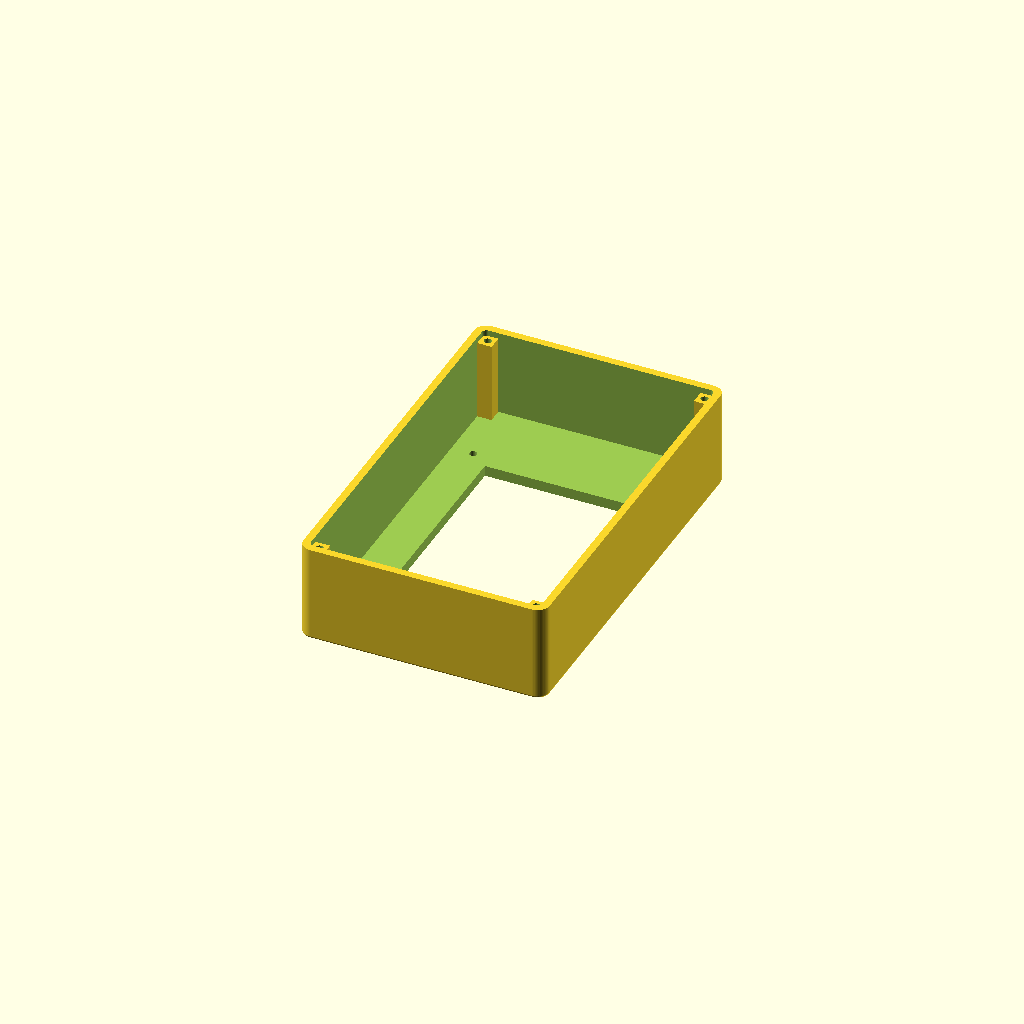
Cell 1: the model at its default parameters.
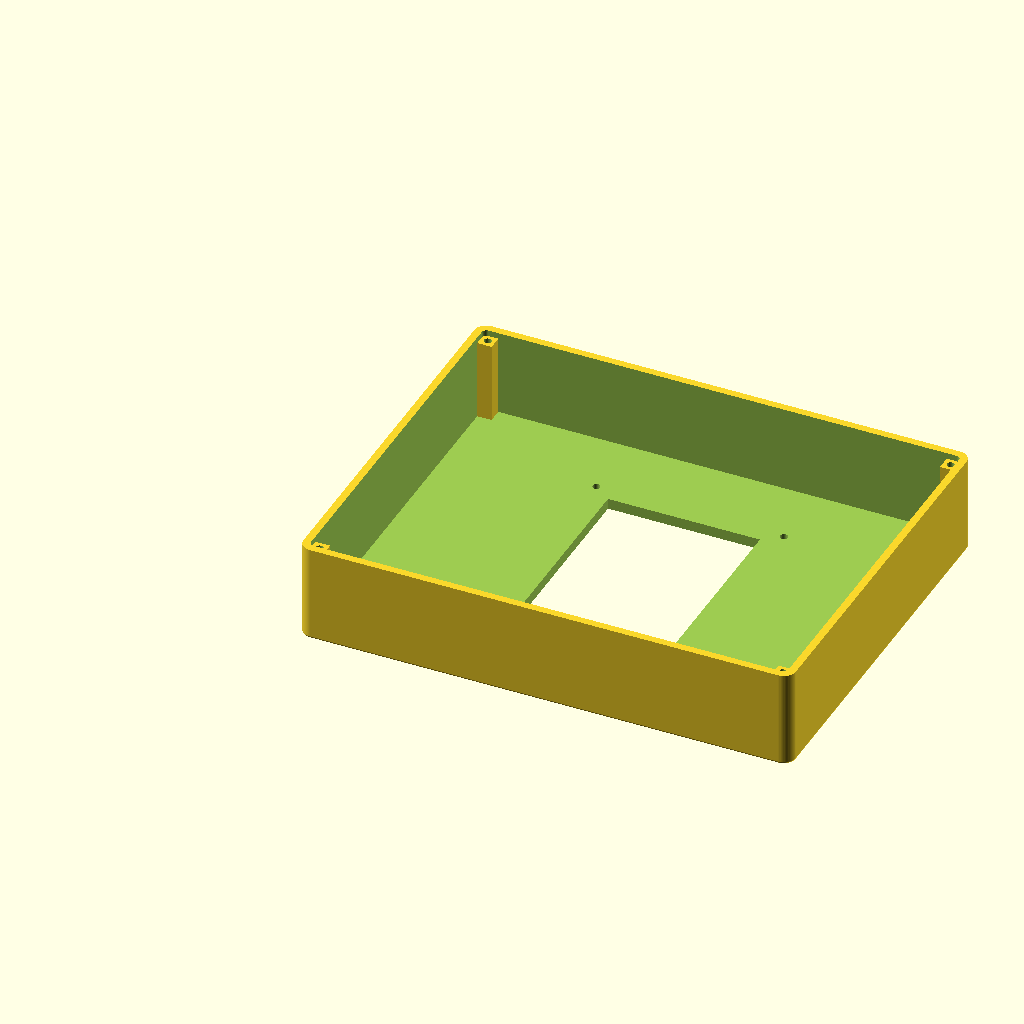
Cell 2 — case_width set to 164, the other parameters unchanged.
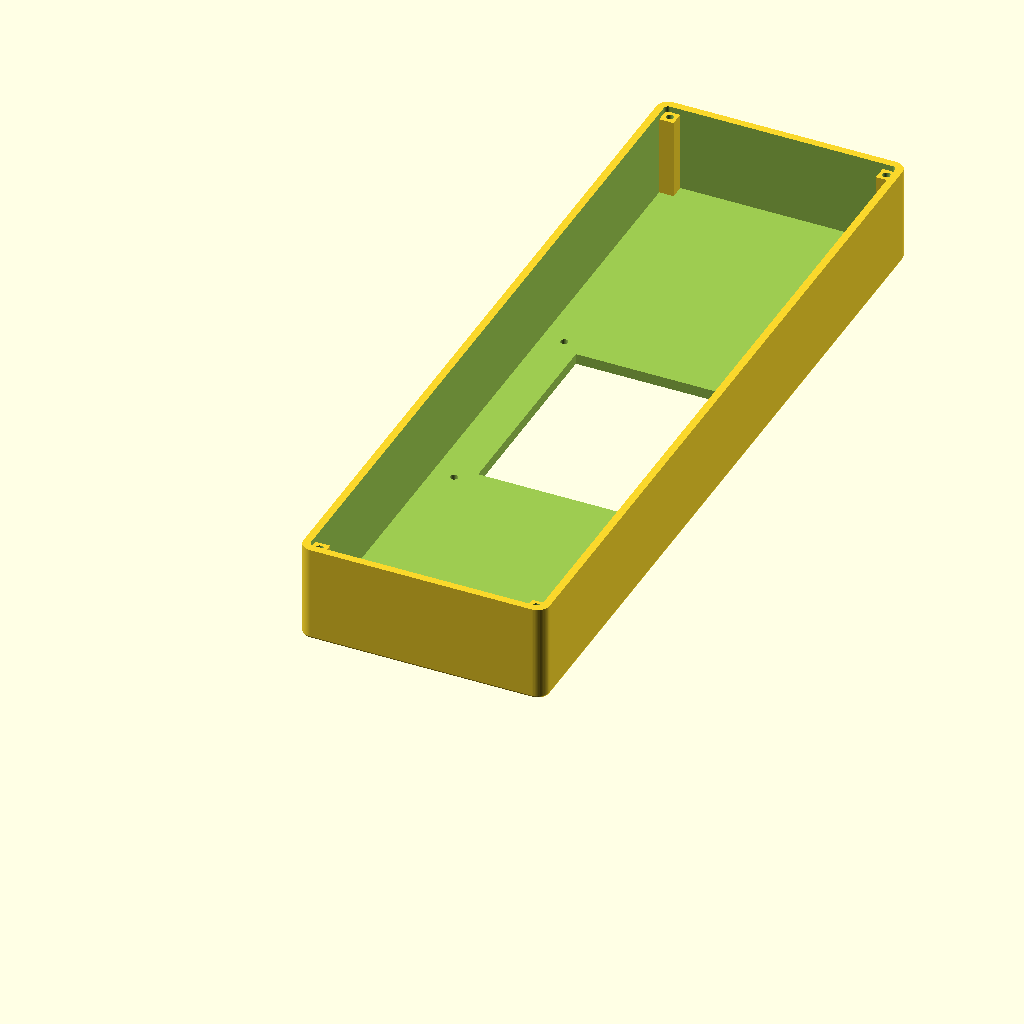
Cell 3: the same model with case_length = 260.
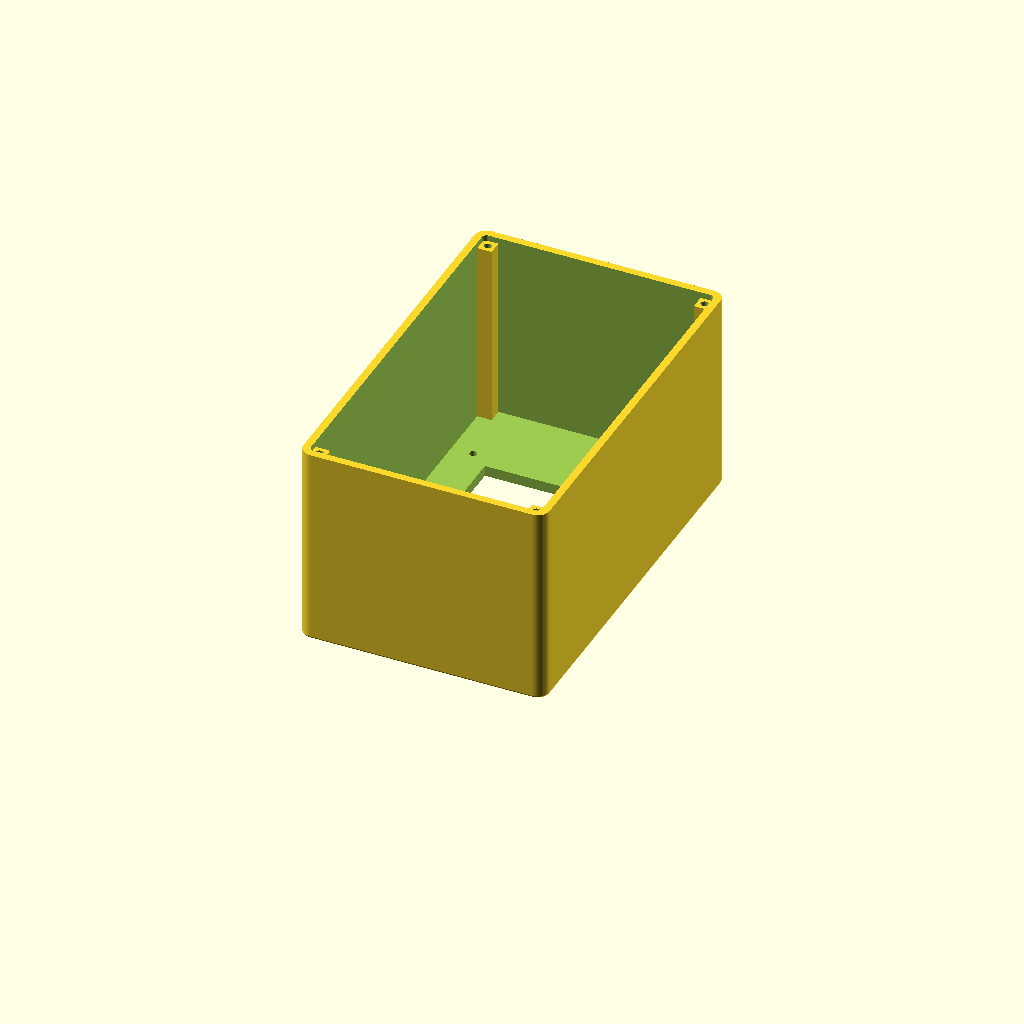
Cell 4: total_height = 70 (everything else at default).
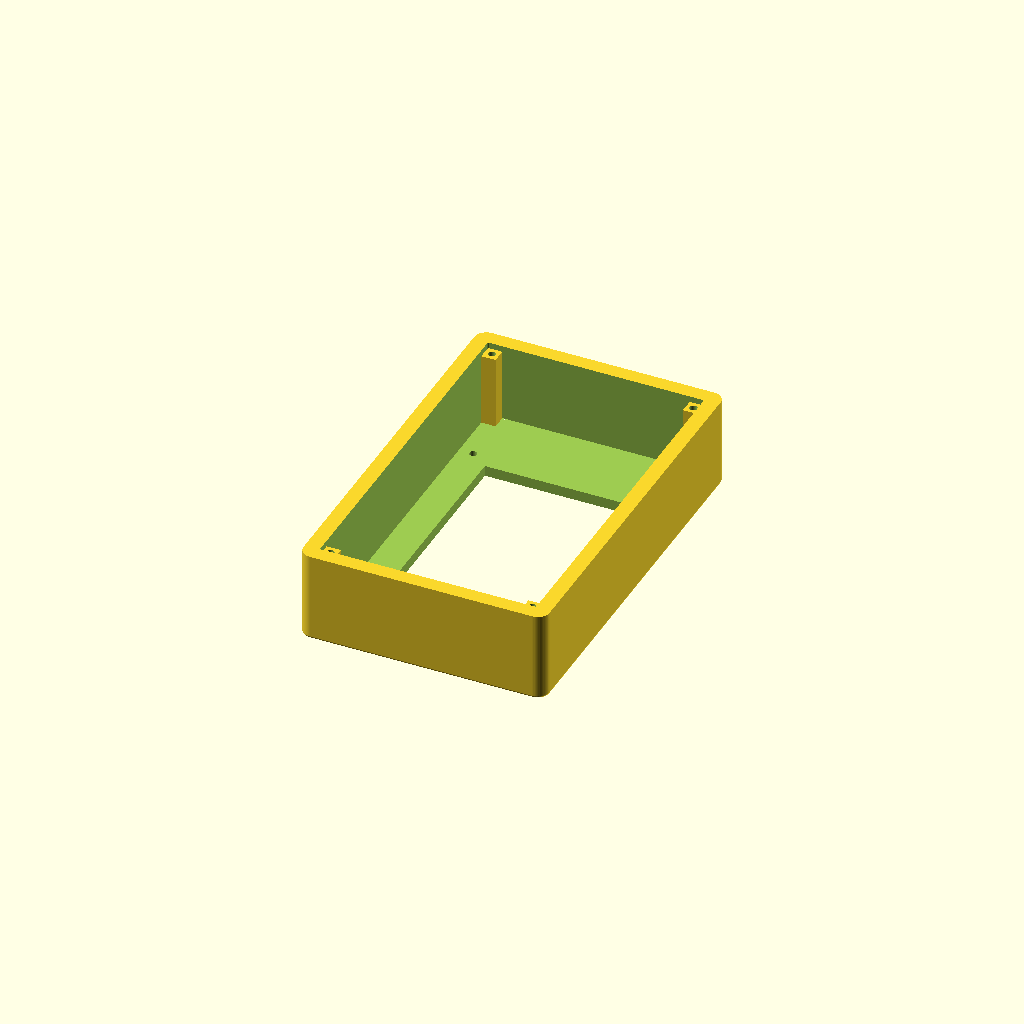
Cell 5: the same model with wall_thickness = 5.
One fixed orthographic camera (rotation 55°, 0°, 25°; colour scheme Cornfield) for every cell.
Source of the model, esp32-display-enclosure.scad:
// Units: mm. EVB orientation: Ethernet connector towards +Y.
$fn = 64;
eps = 0.1;
render_part = "top"; // "top", "bottom"
// Both board patterns are always included. Check unused posts against underside components.

case_width = 82;
case_length = 130;
total_height = 35;
wall_thickness = 2.5;
front_thickness = 3.55;
corner_radius = 4;
top_edge_radius = 0.8;
lip_h = 2;

// Newhaven NHD-2.8R-CSXP-BREAKOUT.
tft_glass_w = 50;
tft_glass_l = 69.20;
glass_clearance = 0.60; // Total clearance, not per side.
disp_hole_dx = 62.50;
disp_hole_dy = 78.70;

evb_pcb_w = 75.184; // 2.96 inches.
evb_pcb_l = 75.184;
evb_hole_pitch = 68;
poe_pcb_w = 60;
poe_pcb_l = 90;
esp_post_h = 4;
esp_margin_y = wall_thickness + 6;

cable_w = 22;
cable_l = 22;
m3_pilot_r = 1.25;
m3_clear_r = 1.60;
board_pilot_r = 1.1; // Existing board-standoff pilot diameter: 2.2 mm.
screw_head_r = 3;
screw_head_h = 2;
rect_post_size = 4.8;

assert(render_part == "top" || render_part == "bottom",
       "render_part must be top or bottom");

module rounded_box(w, l, h, r) {
    translate([r, r, 0])
        minkowski() {
            cube([w - 2*r, l - 2*r, h - 0.1]);
            cylinder(r=r, h=0.1);
        }
}

module top_rounded_shell(w, l, h, r_xy, r_top) {
    r_inner = max(0.1, r_xy - r_top);
    hull() {
        translate([r_xy, r_xy, r_top])
            minkowski() {
                cube([w - 2*r_xy, l - 2*r_xy, 0.01]);
                intersection() {
                    sphere(r=r_top);
                    translate([-r_top, -r_top, -r_top])
                        cube([2*r_top, 2*r_top, r_top]);
                }
                cylinder(r=r_inner, h=0.01);
            }
        translate([r_xy, r_xy, r_top])
            minkowski() {
                cube([w - 2*r_xy, l - 2*r_xy, h - r_top - 0.01]);
                cylinder(r=r_xy, h=0.01);
            }
    }
}

module corner_grid(w, l, offset) {
    for (x = [offset, w - offset], y = [offset, l - offset])
        translate([x, y, 0]) children();
}

module disp_mount_grid() {
    for (x = [-disp_hole_dx/2, disp_hole_dx/2],
         y = [-disp_hole_dy/2, disp_hole_dy/2])
        translate([case_width/2 + x, case_length/2 + y, 0])
            children();
}

function board_holes(variant) =
    variant == "evb"
    // Missing upper-left hole; 68 mm pitch in X and Y.
    ? let(x0 = (case_width - evb_hole_pitch)/2,
          y0 = esp_margin_y + (evb_pcb_l - evb_hole_pitch)/2)
        [[x0, y0],
         [x0 + evb_hole_pitch, y0],
         [x0 + evb_hole_pitch, y0 + evb_hole_pitch]]
    // POE2 coordinates from lower-left PCB corner: X 4/56, Y 29/79.
    : let(x0 = (case_width - poe_pcb_w)/2)
        [for (x = [4, 56], y = [29, 79])
            [x0 + x, esp_margin_y + y]];

module board_standoffs() {
    holes = concat(board_holes("evb"), board_holes("poe2"));
    for (p = holes)
        translate([p[0], p[1], wall_thickness - eps])
            difference() {
                cylinder(r=3, h=esp_post_h + eps);
                translate([0, 0, -eps])
                    cylinder(r=board_pilot_r, h=esp_post_h + 3*eps);
            }
}

module build_top_part() {
    top_h = total_height - wall_thickness;
    post_h = top_h - front_thickness - lip_h;
    win_w = tft_glass_w + glass_clearance;
    win_l = tft_glass_l + glass_clearance;

    difference() {
        union() {
            difference() {
                top_rounded_shell(case_width, case_length, top_h,
                                  corner_radius, top_edge_radius);
                translate([wall_thickness, wall_thickness, front_thickness])
                    rounded_box(case_width - 2*wall_thickness,
                                case_length - 2*wall_thickness,
                                top_h,
                                max(0.5, corner_radius - wall_thickness));
            }
            corner_grid(case_width, case_length,
                        wall_thickness + rect_post_size/2)
                translate([-rect_post_size/2, -rect_post_size/2,
                           front_thickness - eps])
                    cube([rect_post_size, rect_post_size, post_h + eps]);
        }
        translate([(case_width - win_w)/2, (case_length - win_l)/2, -eps])
            cube([win_w, win_l, top_h + 2*eps]);
        corner_grid(case_width, case_length,
                    wall_thickness + rect_post_size/2)
            translate([0, 0, front_thickness + 2])
                cylinder(r=m3_pilot_r, h=top_h);
        // 2.55 mm blind depth; leave 1 mm front skin.
        disp_mount_grid()
            translate([0, 0, 1])
                cylinder(r=m3_pilot_r, h=front_thickness);
    }
}

module build_bottom_part() {
    lip_w = case_width - 2*wall_thickness - 0.4;
    lip_l = case_length - 2*wall_thickness - 0.4;
    lip_r = max(0.5, corner_radius - wall_thickness - 0.2);
    // Keep the knockout at the same location for either board.
    cable_y = esp_margin_y + poe_pcb_l + 2.5;

    render(convexity=10)
        difference() {
            union() {
                rounded_box(case_width, case_length, wall_thickness,
                            corner_radius);
                translate([wall_thickness + 0.2, wall_thickness + 0.2,
                           wall_thickness - eps])
                    difference() {
                        rounded_box(lip_w, lip_l, lip_h + eps, lip_r);
                        translate([1.5, 1.5, -eps])
                            rounded_box(lip_w - 3, lip_l - 3,
                                        lip_h + 3*eps,
                                        max(0.5, lip_r - 1.5));
                    }
                board_standoffs();
                corner_grid(case_width, case_length,
                            wall_thickness + rect_post_size/2)
                    translate([-rect_post_size/2, -rect_post_size/2,
                               wall_thickness - eps])
                        cube([rect_post_size, rect_post_size, lip_h + eps]);
            }
            corner_grid(case_width, case_length,
                        wall_thickness + rect_post_size/2) {
                translate([0, 0, -eps])
                    cylinder(r=m3_clear_r,
                             h=wall_thickness + lip_h + 3*eps);
                translate([0, 0, -eps])
                    cylinder(r=screw_head_r, h=screw_head_h + eps);
            }
            translate([(case_width - cable_w)/2, cable_y, 0.5])
                cube([cable_w, cable_l, wall_thickness + eps]);
        }
}

if (render_part == "top")
    build_top_part();
else
    build_bottom_part();
Customizer parameters (derived from the source; name, type, default, range or options):
eps: number, default 0.1
render_part: string, default "top"
case_width: number, default 82
case_length: number, default 130
total_height: number, default 35
wall_thickness: number, default 2.5
front_thickness: number, default 3.55
corner_radius: number, default 4
top_edge_radius: number, default 0.8
lip_h: number, default 2
tft_glass_w: number, default 50
tft_glass_l: number, default 69.2
glass_clearance: number, default 0.6
disp_hole_dx: number, default 62.5
disp_hole_dy: number, default 78.7
evb_pcb_w: number, default 75.184
evb_pcb_l: number, default 75.184
evb_hole_pitch: number, default 68
poe_pcb_w: number, default 60
poe_pcb_l: number, default 90
esp_post_h: number, default 4
cable_w: number, default 22
cable_l: number, default 22
m3_pilot_r: number, default 1.25
m3_clear_r: number, default 1.6
board_pilot_r: number, default 1.1
screw_head_r: number, default 3
screw_head_h: number, default 2
rect_post_size: number, default 4.8
